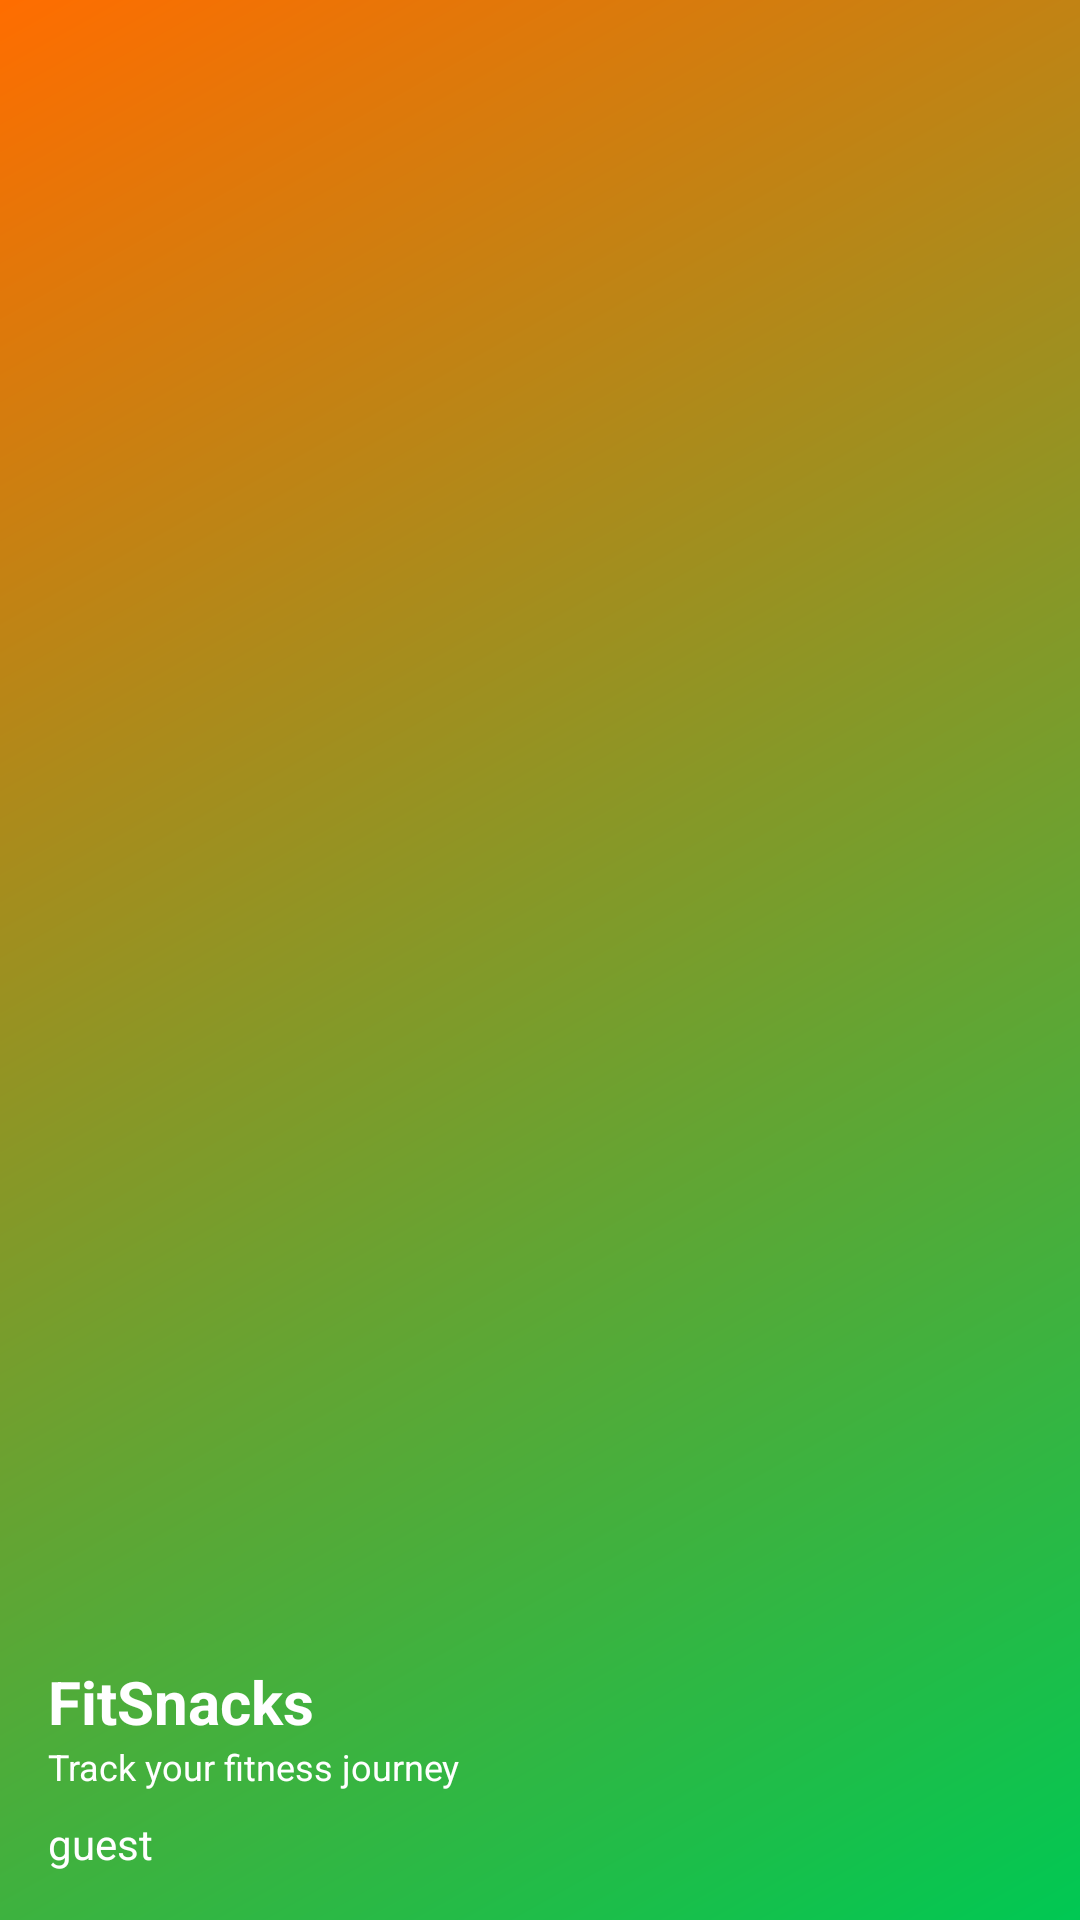

Reconstruct the res/layout file that produces this screen, plus the resources it refers to.
<!-- AndroidManifest.xml: application theme Theme.FitSnacks -->
<!-- res/layout/nav_header.xml -->
<?xml version="1.0" encoding="utf-8"?>
<LinearLayout xmlns:android="http://schemas.android.com/apk/res/android"
    android:orientation="vertical"
    android:layout_width="match_parent"
    android:layout_height="160dp"
    android:gravity="bottom"
    android:padding="16dp"
    android:background="@drawable/fit_gradient">

    <TextView
        android:id="@+id/nav_header_title"
        android:layout_width="wrap_content"
        android:layout_height="wrap_content"
        android:text="FitSnacks"
        android:textColor="@color/text_on_gradient"
        android:textSize="20sp"
        android:textStyle="bold" />

    <TextView
        android:id="@+id/nav_header_subtitle"
        android:layout_width="wrap_content"
        android:layout_height="wrap_content"
        android:text="Track your fitness journey"
        android:textColor="@color/text_on_gradient"
        android:textSize="12sp" />

    <TextView
        android:id="@+id/nav_header_email"
        android:layout_width="match_parent"
        android:layout_height="wrap_content"
        android:text="guest"
        android:textColor="@color/text_on_gradient"
        android:textSize="14sp"
        android:layout_marginTop="8dp" />

</LinearLayout>
<!-- resources referenced by this layout -->
<resources>
  <color name="text_on_gradient">#FFFFFFFF</color>
  <!-- drawable fit_gradient (drawable) -->
  <?xml version="1.0" encoding="utf-8"?>
  <shape xmlns:android="http://schemas.android.com/apk/res/android"
      android:shape="rectangle">
  
      <gradient
          android:startColor="@color/fit_gradient_start"
          android:endColor="@color/fit_gradient_end"
          android:angle="135"
          android:type="linear" />
  
      <corners android:radius="0dp" />
  
  </shape>
  <style name="Theme.FitSnacks" parent="Base.Theme.FitSnacks" />
  <color name="fit_gradient_start">#FF00C853</color>
  <color name="fit_gradient_end">#FFFF6D00</color>
  <color name="fit_green">#FF00C853</color>
  <color name="white">#FFFFFFFF</color>
  <color name="fit_green_light">#FF80E4A9</color>
  <color name="fit_green_dark">#FF009624</color>
  <color name="fit_orange">#FFFF6D00</color>
  <color name="fit_orange_light">#FFFFB380</color>
  <color name="fit_orange_dark">#FFCC5200</color>
  <color name="fit_teal">#FF00BFA5</color>
  <color name="fit_teal_light">#FF80DFD2</color>
  <color name="background_light">#FFF5F5F5</color>
  <color name="text_primary">#FF212121</color>
  <color name="surface_variant">#FFE0E0E0</color>
  <color name="text_secondary">#FF757575</color>
  <color name="muted">#FF9E9E9E</color>
  <style name="TextAppearance.FitSnacks.Headline.Large" parent="TextAppearance.Material3.HeadlineLarge">
          <item name="android:fontFamily">sans-serif-medium</item>
          <item name="android:textStyle">bold</item>
          <item name="android:textSize">32sp</item>
          <item name="android:letterSpacing">-0.01</item>
      </style>
  <style name="TextAppearance.FitSnacks.Headline.Medium" parent="TextAppearance.Material3.HeadlineMedium">
          <item name="android:fontFamily">sans-serif-medium</item>
          <item name="android:textSize">24sp</item>
          <item name="android:textStyle">bold</item>
      </style>
  <style name="TextAppearance.FitSnacks.Title.Large" parent="TextAppearance.Material3.TitleLarge">
          <item name="android:fontFamily">sans-serif-medium</item>
          <item name="android:textSize">20sp</item>
          <item name="android:textStyle">bold</item>
      </style>
  <style name="TextAppearance.FitSnacks.Title.Medium" parent="TextAppearance.Material3.TitleMedium">
          <item name="android:fontFamily">sans-serif</item>
          <item name="android:textSize">16sp</item>
          <item name="android:fontWeight">500</item>
          <item name="android:textStyle">normal</item>
      </style>
  <style name="TextAppearance.FitSnacks.Body.Large" parent="TextAppearance.Material3.BodyLarge">
          <item name="android:fontFamily">sans-serif</item>
          <item name="android:textSize">16sp</item>
          <item name="android:lineSpacingExtra">4sp</item>
      </style>
  <style name="TextAppearance.FitSnacks.Body.Medium" parent="TextAppearance.Material3.BodyMedium">
          <item name="android:fontFamily">sans-serif</item>
          <item name="android:textSize">14sp</item>
          <item name="android:lineSpacingExtra">2sp</item>
      </style>
  <style name="ShapeAppearance.FitSnacks.Small" parent="ShapeAppearance.Material3.SmallComponent">
          <item name="cornerFamily">rounded</item>
          <item name="cornerSize">8dp</item>
      </style>
  <style name="ShapeAppearance.FitSnacks.Medium" parent="ShapeAppearance.Material3.MediumComponent">
          <item name="cornerFamily">rounded</item>
          <item name="cornerSize">12dp</item>
      </style>
  <style name="ShapeAppearance.FitSnacks.Large" parent="ShapeAppearance.Material3.LargeComponent">
          <item name="cornerFamily">rounded</item>
          <item name="cornerSize">16dp</item>
      </style>
  <style name="CardView.FitSnacks" parent="CardView">
          <item name="cardCornerRadius">16dp</item>
          <item name="cardElevation">8dp</item>
          <item name="cardUseCompatPadding">true</item>
          <item name="cardBackgroundColor">@color/white</item>
      </style>
</resources>
